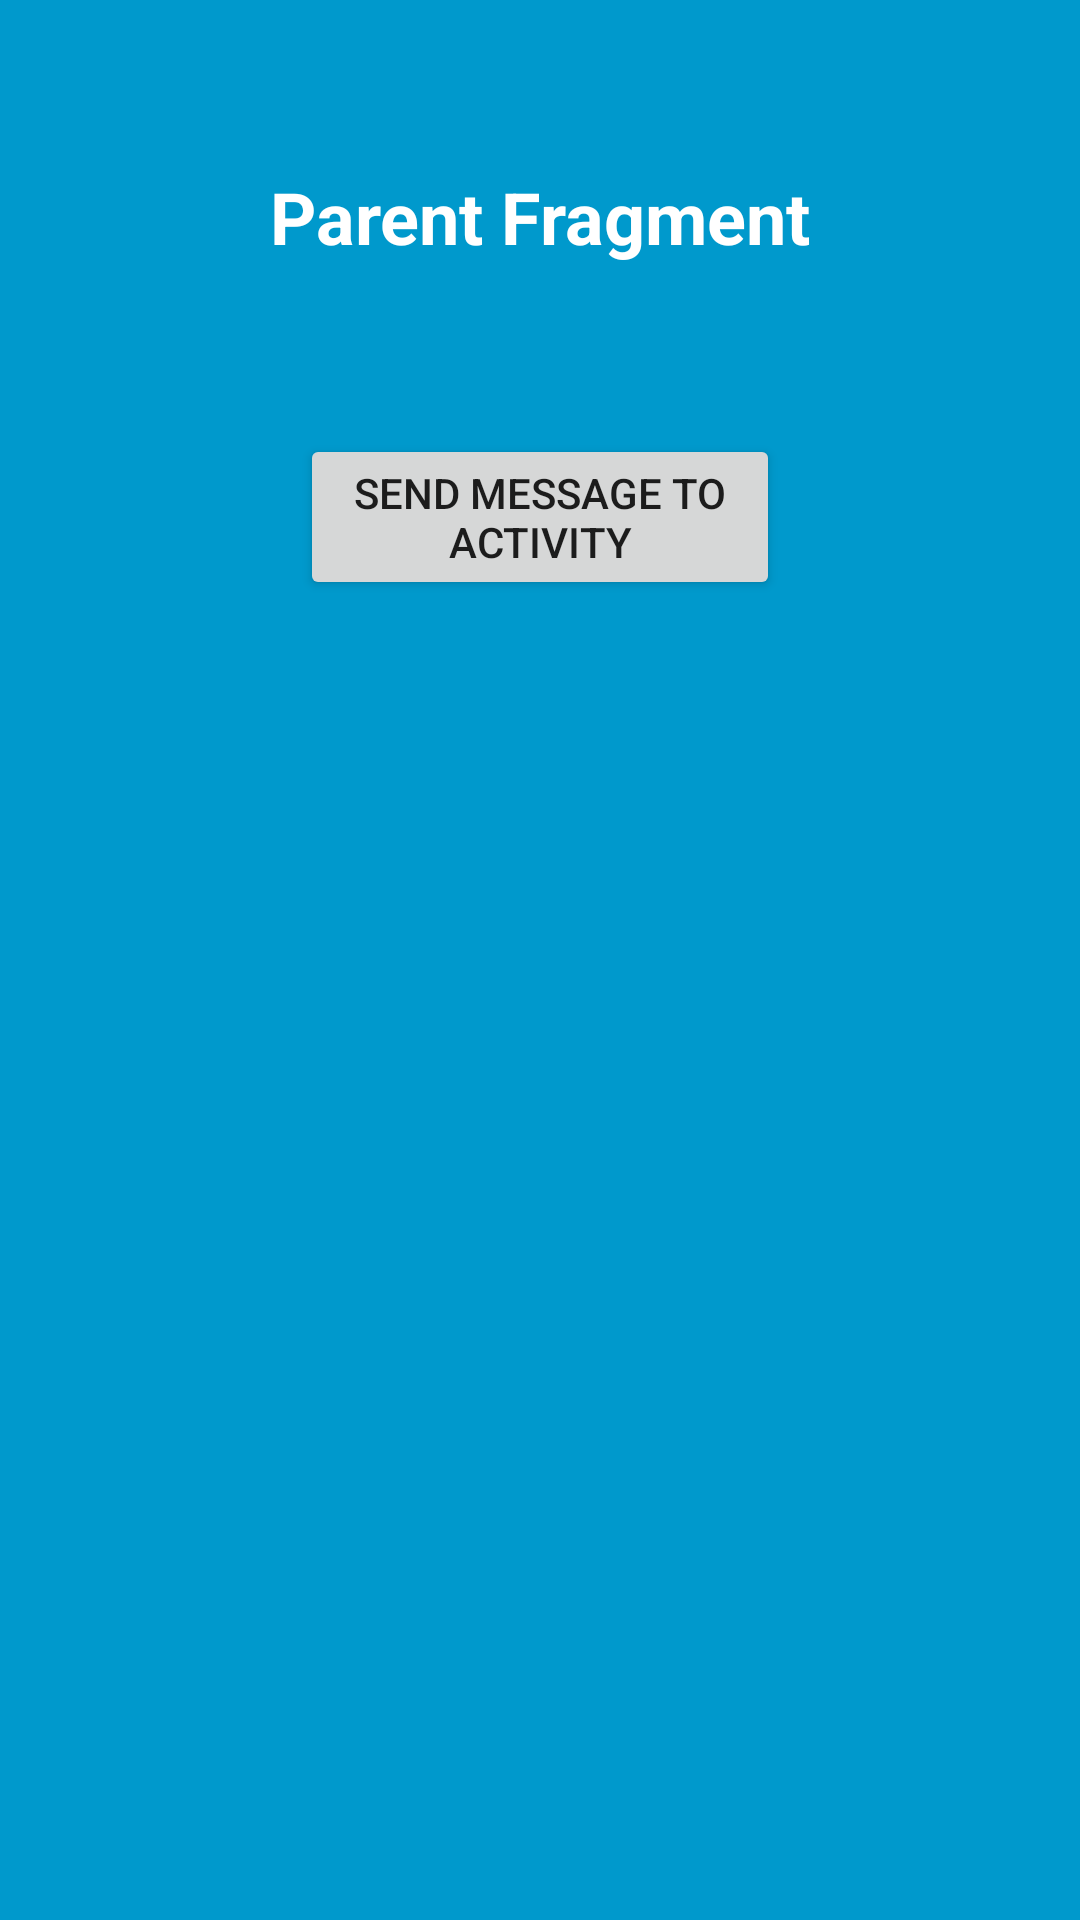

This screen was rendered from an Android layout file. Write that file and the resources it references.
<!-- AndroidManifest.xml: application theme Theme.NestedFragmentsPractise -->
<!-- res/layout/fragment_parent.xml -->
<?xml version="1.0" encoding="utf-8"?>
<androidx.constraintlayout.widget.ConstraintLayout xmlns:android="http://schemas.android.com/apk/res/android"
    xmlns:app="http://schemas.android.com/apk/res-auto"
    xmlns:tools="http://schemas.android.com/tools"
    android:id="@+id/destroy_area_fragment_root_layout"
    android:layout_width="match_parent"
    android:layout_height="match_parent"
    android:background="@android:color/holo_blue_dark"
    android:clickable="true"
    android:focusable="true"
    tools:context=".ParentFragment">

    <androidx.constraintlayout.widget.Guideline
        android:id="@+id/vertical_left_parent_fragment_guideline"
        android:layout_width="wrap_content"
        android:layout_height="wrap_content"
        android:orientation="vertical"
        app:layout_constraintGuide_percent="0.1" />

    <androidx.constraintlayout.widget.Guideline
        android:id="@+id/vertical_right_parent_fragment_guideline"
        android:layout_width="wrap_content"
        android:layout_height="wrap_content"
        android:orientation="vertical"
        app:layout_constraintGuide_percent="0.9" />

    <androidx.constraintlayout.widget.Guideline
        android:id="@+id/horizontal_top_parent_fragment_guideline"
        android:layout_width="wrap_content"
        android:layout_height="wrap_content"
        android:orientation="horizontal"
        app:layout_constraintGuide_percent="0.4" />

    <androidx.constraintlayout.widget.Guideline
        android:id="@+id/horizontal_bottom_parent_fragment_guideline"
        android:layout_width="wrap_content"
        android:layout_height="wrap_content"
        android:orientation="horizontal"
        app:layout_constraintGuide_percent="0.9" />

    <androidx.appcompat.widget.AppCompatTextView
        android:id="@+id/title_parent_fragment_text_view"
        android:layout_width="wrap_content"
        android:layout_height="wrap_content"
        android:text="Parent Fragment"
        android:textAlignment="center"
        android:textColor="@color/white"
        android:textSize="24sp"
        android:textStyle="bold"
        app:layout_constraintBottom_toTopOf="@id/parent_fragment_button"
        app:layout_constraintEnd_toEndOf="parent"
        app:layout_constraintStart_toStartOf="parent"
        app:layout_constraintTop_toTopOf="parent" />

    <androidx.appcompat.widget.AppCompatButton
        android:id="@+id/parent_fragment_button"
        android:layout_width="160dp"
        android:layout_height="wrap_content"
        android:text="Send message to activity"
        android:scrollHorizontally="false"
        app:layout_constraintBottom_toBottomOf="@id/horizontal_top_parent_fragment_guideline"
        app:layout_constraintEnd_toEndOf="parent"
        app:layout_constraintStart_toStartOf="parent"
        app:layout_constraintTop_toBottomOf="@id/title_parent_fragment_text_view"/>

    <FrameLayout
        android:id="@+id/child_fragment_container"
        android:layout_width="0dp"
        android:layout_height="0dp"
        app:layout_constraintBottom_toBottomOf="@id/horizontal_bottom_parent_fragment_guideline"
        app:layout_constraintEnd_toEndOf="@id/vertical_right_parent_fragment_guideline"
        app:layout_constraintStart_toStartOf="@id/vertical_left_parent_fragment_guideline"
        app:layout_constraintTop_toTopOf="@id/horizontal_top_parent_fragment_guideline" />

</androidx.constraintlayout.widget.ConstraintLayout>
<!-- resources referenced by this layout -->
<resources>
  <style name="Theme.NestedFragmentsPractise" parent="Theme.MaterialComponents.DayNight.DarkActionBar">
          
          <item name="colorPrimary">@color/purple_500</item>
          <item name="colorPrimaryVariant">@color/purple_700</item>
          <item name="colorOnPrimary">@color/white</item>
          
          <item name="colorSecondary">@color/teal_200</item>
          <item name="colorSecondaryVariant">@color/teal_700</item>
          <item name="colorOnSecondary">@color/black</item>
          
          <item name="android:statusBarColor">?attr/colorPrimaryVariant</item>
          
      </style>
  <!-- not gathered from this repository: default colours our renderer supplied (Android Studio template values) -->
  <color name="purple_500">#FF6200EE</color>
  <color name="purple_700">#FF3700B3</color>
  <color name="teal_200">#FF03DAC5</color>
  <color name="teal_700">#FF018786</color>
  <color name="black">#FF000000</color>
  <color name="white">#FFFFFFFF</color>
</resources>
